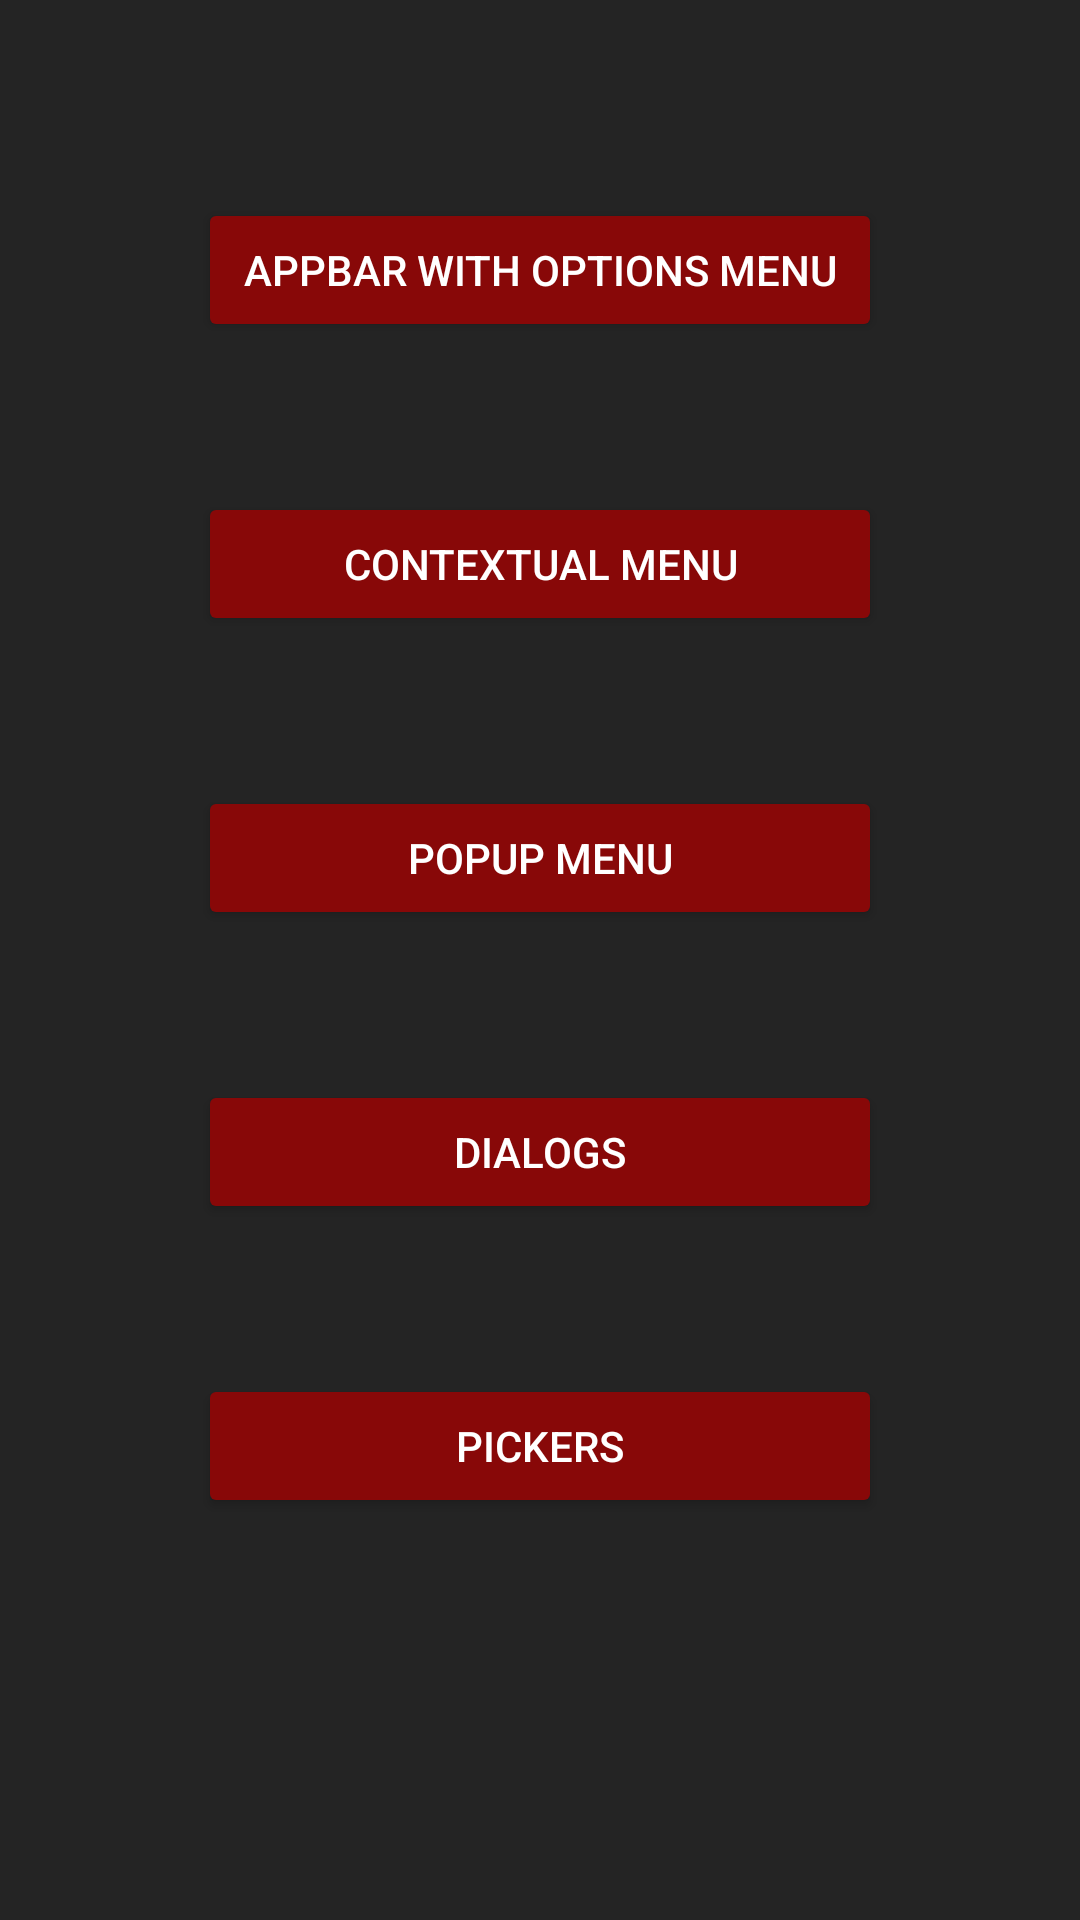

Reconstruct the res/layout file that produces this screen, plus the resources it refers to.
<!-- AndroidManifest.xml: application theme Theme.MenusAndPickers -->
<!-- res/layout/activity_main.xml -->
<LinearLayout
    xmlns:android="http://schemas.android.com/apk/res/android"
    android:layout_width="match_parent"
    android:layout_height="match_parent"
    android:orientation="vertical"
    android:background="@color/background"
    android:padding="16dp">

    <Button
        android:id="@+id/btnAppBar"
        android:layout_width="match_parent"
        android:layout_height="wrap_content"
        android:layout_marginTop="50dp"
        android:layout_marginLeft="50dp"
        android:layout_marginRight="50dp"
        android:textColor="@color/white"
        android:backgroundTint="@color/Button"
        android:text="AppBar with Options Menu" />

    <Button
        android:id="@+id/btnContextualMenu"
        android:layout_width="match_parent"
        android:layout_height="wrap_content"
        android:layout_marginTop="50dp"
        android:layout_marginLeft="50dp"
        android:layout_marginRight="50dp"
        android:textColor="@color/white"
        android:backgroundTint="@color/Button"
        android:text="Contextual Menu" />

    <Button
        android:id="@+id/btnPopupMenu"
        android:layout_width="match_parent"
        android:layout_height="wrap_content"
        android:layout_marginTop="50dp"
        android:layout_marginLeft="50dp"
        android:layout_marginRight="50dp"
        android:textColor="@color/white"
        android:backgroundTint="@color/Button"
        android:text="Popup Menu" />

    <Button
        android:id="@+id/btnDialogs"
        android:layout_width="match_parent"
        android:layout_height="wrap_content"
        android:layout_marginTop="50dp"
        android:layout_marginLeft="50dp"
        android:layout_marginRight="50dp"
        android:textColor="@color/white"
        android:backgroundTint="@color/Button"
        android:text="Dialogs" />

    <Button
        android:id="@+id/btnPickers"
        android:layout_width="match_parent"
        android:layout_height="wrap_content"
        android:layout_marginTop="50dp"
        android:layout_marginLeft="50dp"
        android:layout_marginRight="50dp"
        android:textColor="@color/white"
        android:backgroundTint="@color/Button"
        android:text="Pickers" />

</LinearLayout>
<!-- resources referenced by this layout -->
<resources>
  <color name="Button">#880808</color>
  <color name="background">#242424</color>
  <color name="white">#FFFFFFFF</color>
  <style name="Theme.MenusAndPickers" parent="Base.Theme.MenusAndPickers" />
  <style name="Base.Theme.MenusAndPickers" parent="Theme.Material3.DayNight.NoActionBar">
          
          
      </style>
</resources>
